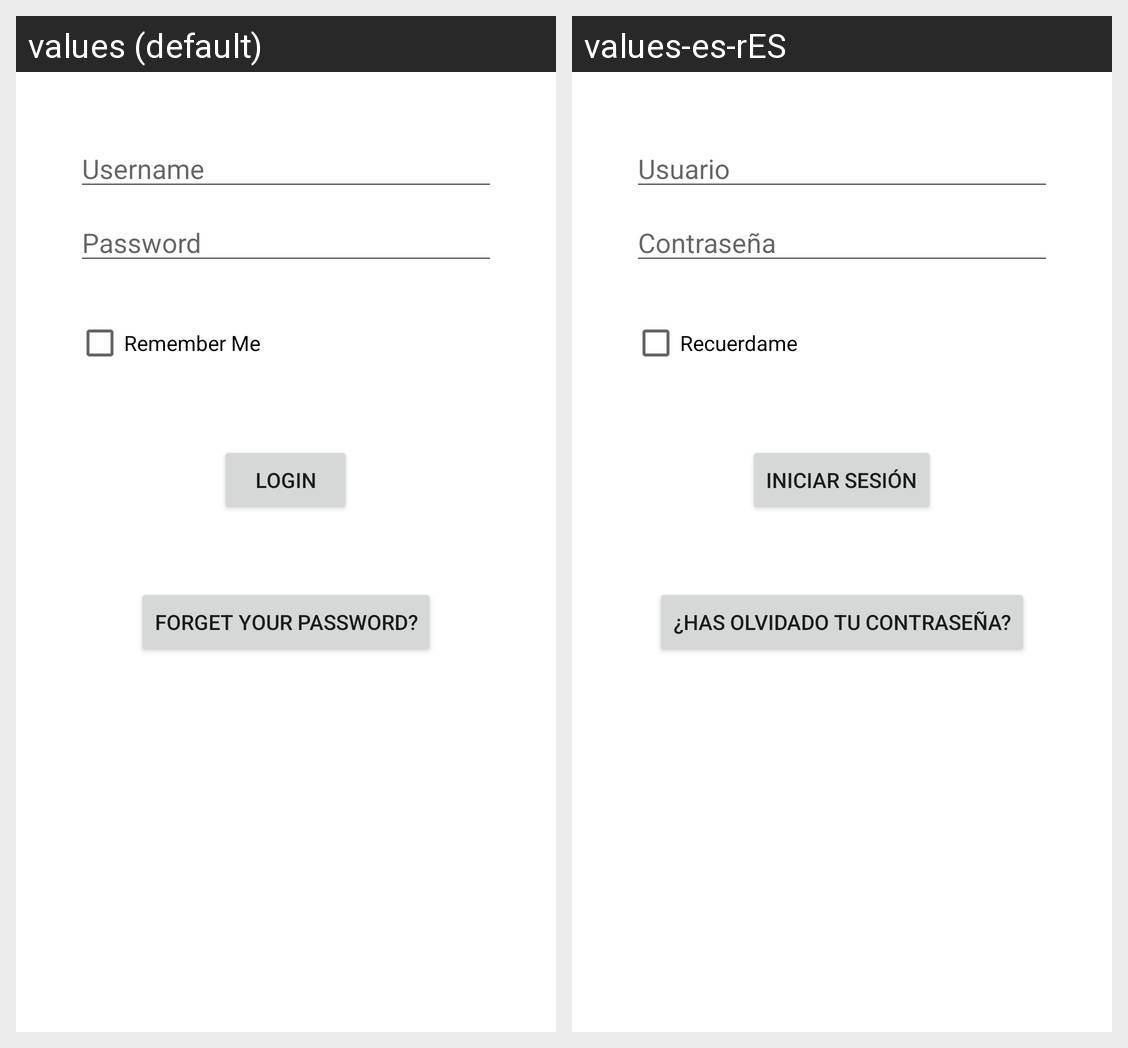

For this localized Android screen grid, give each drawn string resource with its value in every locale shown.
Android screen res/layout/fragment_login.xml rendered under 2 locales, left to right: values (default), values-es-rES. Device: Nexus 5 (rendered at 1080×1920; each locale shown at half size, 540×960, under a caption strip naming it); theme AppTheme.
Strings drawn on this screen, with the default value and each locale's value (text and hints the layout hard-codes, and strings that could not be matched under every locale, appear in the picture but are not listed):

prompt_username
  values: Username
  values-es-rES: Usuario

prompt_password
  values: Password
  values-es-rES: Contraseña

prompt_remember
  values: Remember Me
  values-es-rES: Recuerdame

action_sign_in
  values: Login
  values-es-rES: Iniciar sesión

forget_password
  values: Forget your password?
  values-es-rES: ¿Has olvidado tu contraseña?
